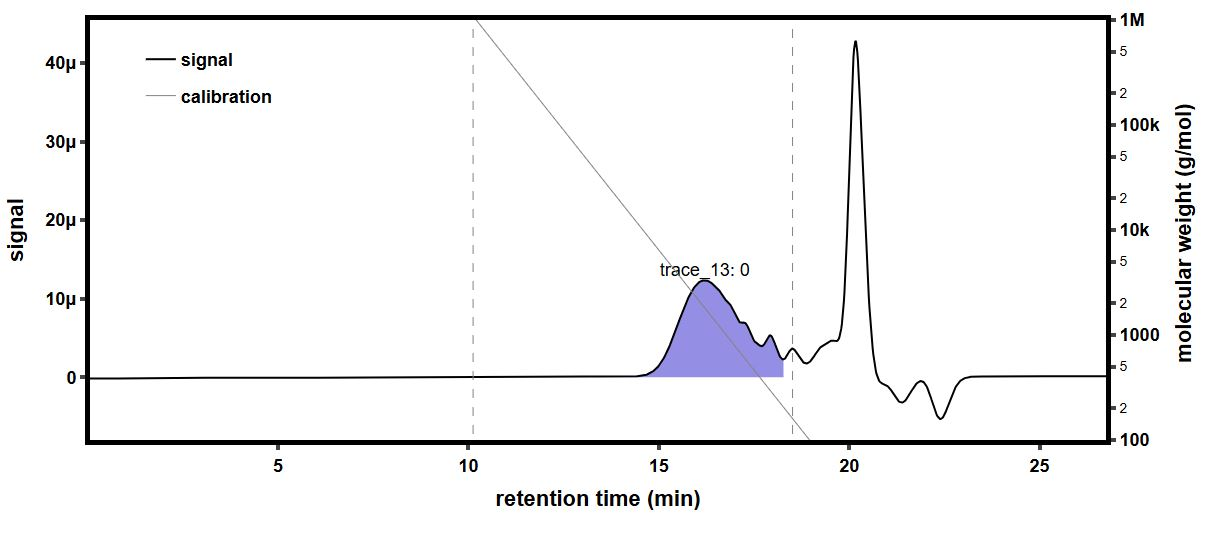

Values plotted in this chart, from the file beside it:
time (min), raw light scattering data: detector volt…, raw light scattering data: detector volt…, raw light scattering data: detector volt…, raw light scattering data: detector volt…, raw light scattering data: detector volt…, raw light scattering data: detector volt…, raw light scattering data: detector volt…, raw light scattering data: detector volt…, raw UV absorbance data: detector voltage…, differential refractive index data: diff…, Forward Laser Monitor: Forward Laser Mon…, Auto-inject Signal: Auto-inject Signal, Auto-inject Signal: Auto-inject Signal, absolute refractive index data: absolute…
-0.1729, 0.02565, 0.01488, 0.03966, 0.02833, 0.03292, 0.02704, 0.04122, 0.01605, , 0.0005265, 1.005, , 1.334
-0.1561, 0.02565, 0.01488, 0.03967, 0.02833, 0.03292, 0.02704, 0.04122, 0.01605, , 0.0005265, 1.005, , 1.334
-0.1392, 0.02565, 0.01488, 0.03967, 0.02833, 0.03292, 0.02704, 0.04122, 0.01605, , 0.0005265, 1.005, , 1.334
-0.1224, 0.02565, 0.01488, 0.03966, 0.02833, 0.03292, 0.02704, 0.04122, 0.01605, , 0.0005265, 1.005, , 1.334
-0.1056, 0.02565, 0.01487, 0.03966, 0.02833, 0.03291, 0.02703, 0.04122, 0.01605, , 0.0005265, 1.005, , 1.334
-0.08874, 0.02565, 0.01488, 0.03966, 0.02833, 0.03291, 0.02703, 0.04122, 0.01605, , 0.0005265, 1.005, , 1.334
-0.0719, 0.02565, 0.01488, 0.03966, 0.02833, 0.03291, 0.02703, 0.04122, 0.01605, , 0.0005265, 1.005, , 1.334
-0.05507, 0.02566, 0.01488, 0.03967, 0.02833, 0.03292, 0.02703, 0.04122, 0.01605, , 0.0005265, 1.005, , 1.334
-0.03824, 0.02566, 0.01488, 0.03967, 0.02833, 0.03292, 0.02703, 0.04122, 0.01606, , 0.0005265, 1.005, , 1.334
-0.0214, 0.02566, 0.01488, 0.03967, 0.02833, 0.03291, 0.02704, 0.04122, 0.01606, , 0.0005265, 1.005, , 1.334
-0.004566, 0.02565, 0.01488, 0.03967, 0.02833, 0.03291, 0.02704, 0.04122, 0.01605, , 0.0005265, 1.005, , 1.334
0.01227, 0.02565, 0.01488, 0.03966, 0.02833, 0.03291, 0.02703, 0.04122, 0.01605, , 0.0005265, 1.005, , 1.334
0.0291, 0.02565, 0.01488, 0.03967, 0.02833, 0.03292, 0.02704, 0.04122, 0.01606, , 0.0005265, 1.005, , 1.334
0.04594, 0.02565, 0.01488, 0.03967, 0.02833, 0.03291, 0.02704, 0.04122, 0.01606, , 0.0005265, 1.005, , 1.334
0.06277, 0.02565, 0.01488, 0.03967, 0.02833, 0.03292, 0.02704, 0.04122, 0.01605, , 0.0005265, 1.005, , 1.334
0.07961, 0.02565, 0.01488, 0.03966, 0.02833, 0.03292, 0.02703, 0.04121, 0.01605, 0.05318, 0.0005265, 1.005, , 1.334
0.09644, 0.02566, 0.01488, 0.03966, 0.02833, 0.03292, 0.02704, 0.04121, 0.01606, 0.05331, 0.0005265, 1.005, , 1.334
0.1133, 0.02565, 0.01488, 0.03966, 0.02833, 0.03292, 0.02704, 0.04121, 0.01606, 0.05326, 0.0005265, 1.005, , 1.334
0.1301, 0.02565, 0.01488, 0.03966, 0.02833, 0.03292, 0.02704, 0.04121, 0.01606, 0.0532, 0.0005265, 1.005, , 1.334
0.1469, 0.02565, 0.01488, 0.03966, 0.02833, 0.03292, 0.02704, 0.04121, 0.01606, 0.05324, 0.0005265, 1.005, , 1.334
0.1638, 0.02565, 0.01488, 0.03966, 0.02833, 0.03292, 0.02703, 0.04122, 0.01606, 0.05329, 0.0005265, 1.005, , 1.334
0.1806, 0.02565, 0.01488, 0.03966, 0.02833, 0.03291, 0.02703, 0.04122, 0.01606, 0.05331, 0.0005265, 1.005, , 1.334
0.1974, 0.02565, 0.01488, 0.03966, 0.02833, 0.03291, 0.02703, 0.04122, 0.01606, 0.05328, 0.0005265, 1.005, , 1.334
0.2143, 0.02565, 0.01488, 0.03966, 0.02833, 0.03292, 0.02703, 0.04121, 0.01606, 0.05327, 0.0005265, 1.005, , 1.334
0.2311, 0.02565, 0.01488, 0.03966, 0.02833, 0.03292, 0.02704, 0.04121, 0.01606, 0.05326, 0.0005265, 1.005, , 1.334
0.248, 0.02565, 0.01488, 0.03966, 0.02833, 0.03292, 0.02704, 0.04121, 0.01606, 0.05326, 0.0005265, 1.005, , 1.334
0.2648, 0.02565, 0.01488, 0.03966, 0.02833, 0.03292, 0.02703, 0.04122, 0.01606, 0.0533, 0.0005265, 1.005, , 1.334
0.2816, 0.02566, 0.01488, 0.03967, 0.02833, 0.03292, 0.02703, 0.04122, 0.01606, 0.05329, 0.0005265, 1.005, , 1.334
0.2985, 0.02565, 0.01488, 0.03967, 0.02833, 0.03292, 0.02703, 0.04122, 0.01606, 0.05323, 0.0005265, 1.005, , 1.334
0.3153, 0.02565, 0.01488, 0.03967, 0.02833, 0.03292, 0.02703, 0.04122, 0.01606, 0.05321, 0.0005265, 1.005, , 1.334
0.3321, 0.02565, 0.01488, 0.03967, 0.02833, 0.03291, 0.02704, 0.04121, 0.01606, 0.05323, 0.0005265, 1.005, , 1.334
0.349, 0.02565, 0.01488, 0.03966, 0.02833, 0.03291, 0.02703, 0.04121, 0.01606, 0.0533, 0.0005265, 1.005, , 1.334
0.3658, 0.02565, 0.01488, 0.03966, 0.02833, 0.03291, 0.02703, 0.04122, 0.01606, 0.05345, 0.0005265, 1.005, , 1.334
0.3826, 0.02565, 0.01488, 0.03966, 0.02833, 0.03292, 0.02703, 0.04122, 0.01606, 0.05351, 0.0005265, 1.005, , 1.334
0.3995, 0.02565, 0.01488, 0.03967, 0.02833, 0.03292, 0.02703, 0.04121, 0.01606, 0.05334, 0.0005265, 1.005, , 1.334
0.4163, 0.02565, 0.01488, 0.03967, 0.02833, 0.03292, 0.02703, 0.04122, 0.01606, 0.05316, 0.0005265, 1.005, , 1.334
0.4331, 0.02565, 0.01488, 0.03966, 0.02833, 0.03291, 0.02704, 0.04122, 0.01606, 0.05316, 0.0005265, 1.005, , 1.334
0.45, 0.02565, 0.01488, 0.03966, 0.02833, 0.03291, 0.02704, 0.04121, 0.01606, 0.05321, 0.0005265, 1.005, , 1.334
0.4668, 0.02565, 0.01488, 0.03967, 0.02833, 0.03291, 0.02703, 0.04121, 0.01606, 0.05316, 0.0005265, 1.005, , 1.334
0.4836, 0.02565, 0.01488, 0.03967, 0.02833, 0.03291, 0.02703, 0.04121, 0.01606, 0.05308, 0.0005265, 1.005, , 1.334
0.5005, 0.02565, 0.01488, 0.03967, 0.02833, 0.03292, 0.02703, 0.04121, 0.01605, 0.05303, 0.0005265, 1.005, , 1.334
0.5173, 0.02565, 0.01488, 0.03967, 0.02833, 0.03291, 0.02704, 0.04122, 0.01606, 0.05295, 0.0005265, 1.005, , 1.334
0.5341, 0.02565, 0.01488, 0.03967, 0.02833, 0.03291, 0.02703, 0.04122, 0.01606, 0.0529, 0.0005265, 1.005, , 1.334
0.551, 0.02566, 0.01488, 0.03967, 0.02833, 0.03292, 0.02703, 0.04122, 0.01606, 0.05298, 0.0005265, 1.005, , 1.334
0.5678, 0.02566, 0.01488, 0.03966, 0.02833, 0.03291, 0.02704, 0.04122, 0.01606, 0.05313, 0.0005265, 1.005, , 1.334
0.5846, 0.02566, 0.01488, 0.03966, 0.02833, 0.03291, 0.02704, 0.04122, 0.01606, 0.05322, 0.0005265, 1.005, , 1.334
0.6015, 0.02566, 0.01488, 0.03966, 0.02834, 0.03291, 0.02703, 0.04122, 0.01606, 0.05323, 0.0005265, 1.005, , 1.334
0.6183, 0.02565, 0.01488, 0.03967, 0.02833, 0.03292, 0.02703, 0.04122, 0.01606, 0.05325, 0.0005265, 1.005, , 1.334
0.6351, 0.02566, 0.01488, 0.03967, 0.02833, 0.03292, 0.02704, 0.04122, 0.01606, 0.05336, 0.0005265, 1.005, , 1.334
0.652, 0.02565, 0.01488, 0.03967, 0.02834, 0.03292, 0.02704, 0.04122, 0.01606, 0.05338, 0.0005265, 1.005, , 1.334
0.6688, 0.02565, 0.01488, 0.03967, 0.02833, 0.03291, 0.02704, 0.04122, 0.01605, 0.05329, 0.0005265, 1.005, , 1.334
0.6857, 0.02565, 0.01487, 0.03966, 0.02833, 0.03292, 0.02703, 0.04122, 0.01606, 0.05318, 0.0005265, 1.005, , 1.334
0.7025, 0.02565, 0.01488, 0.03966, 0.02833, 0.03292, 0.02703, 0.04122, 0.01606, 0.05309, 0.0005265, 1.005, , 1.334
0.7193, 0.02565, 0.01488, 0.03966, 0.02833, 0.03292, 0.02704, 0.04122, 0.01606, 0.05308, 0.0005265, 1.005, , 1.334
0.7362, 0.02565, 0.01488, 0.03967, 0.02833, 0.03292, 0.02704, 0.04122, 0.01605, 0.05321, 0.0005265, 1.005, , 1.334
0.753, 0.02565, 0.01488, 0.03967, 0.02833, 0.03292, 0.02704, 0.04122, 0.01606, 0.05337, 0.0005265, 1.005, , 1.334
0.7698, 0.02565, 0.01488, 0.03966, 0.02833, 0.03292, 0.02704, 0.04122, 0.01606, 0.05343, 0.0005265, 1.005, , 1.334
0.7867, 0.02565, 0.01488, 0.03967, 0.02833, 0.03292, 0.02704, 0.04122, 0.01605, 0.05344, 0.0005265, 1.005, , 1.334
0.8035, 0.02565, 0.01488, 0.03967, 0.02833, 0.03292, 0.02704, 0.04122, 0.01605, 0.05345, 0.0005265, 1.005, , 1.334
0.8203, 0.02565, 0.01488, 0.03966, 0.02833, 0.03291, 0.02704, 0.04122, 0.01605, 0.05348, 0.0005265, 1.005, , 1.334
... 1,603 more rows
